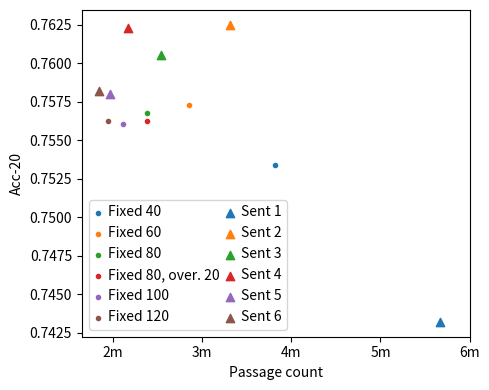

This chart was generated by the following Python code: (Note: this script raises an exception after producing the figure.)
#!/usr/bin/env python3

import sys
sys.path.append("src")
# import misc.plot_utils
import numpy as np
import matplotlib.pyplot as plt
from matplotlib import colors as mcolors

DATA = {
    "fixed040_cn": {"pcount": 3814169, "val_ip": 0.7533928571428572},
    "fixed060_cn": {"pcount": 2858954, "val_ip": 0.7573214285714286},
    "fixed080_cn": {"pcount": 2385695, "val_ip": 0.7567857142857143},
    "fixed080_over.20_cn": {"pcount": 2385695, "val_ip": 0.75625},
    "fixed100_cn": {"pcount": 2114151, "val_ip": 0.7560714285714286},
    "fixed120_cn": {"pcount": 1947229, "val_ip": 0.75625},
    "sent01_cn": {"pcount": 5665645, "val_ip": 0.7432142857142857},
    "sent02_cn": {"pcount": 3311972, "val_ip": 0.7625},
    "sent03_cn": {"pcount": 2542124, "val_ip": 0.7605357142857143},
    "sent04_cn": {"pcount": 2171949, "val_ip": 0.7623214285714286},
    "sent05_cn": {"pcount": 1965217, "val_ip": 0.7580357142857143},
    "sent06_cn": {"pcount": 1842948, "val_ip": 0.7582142857142857},
}
DATA_ACC20 = {
    "fixed040_cn": {"pcount": 3814169, "val_ip": 0.7533928571428572},
    "fixed060_cn": {"pcount": 2858954, "val_ip": 0.7573214285714286},
    "fixed080_cn": {"pcount": 2385695, "val_ip": 0.7567857142857143},
    "fixed080_over.20_cn": {"pcount": 2385695, "val_ip": 0.75625},
    "fixed100_cn": {"pcount": 2114151, "val_ip": 0.7560714285714286},
    "fixed120_cn": {"pcount": 1947229, "val_ip": 0.75625},
    "sent01_cn": {"pcount": 5665645, "val_ip": 0.7432142857142857},
    "sent02_cn": {"pcount": 3311972, "val_ip": 0.7625},
    "sent03_cn": {"pcount": 2542124, "val_ip": 0.7605357142857143},
    "sent04_cn": {"pcount": 2171949, "val_ip": 0.7623214285714286},
    "sent05_cn": {"pcount": 1965217, "val_ip": 0.7580357142857143},
    "sent06_cn": {"pcount": 1842948, "val_ip": 0.7582142857142857},
}

plt.figure(figsize=(5, 4))
ax = plt.gca()

COLOR_FIXED = list(mcolors.TABLEAU_COLORS)
COLOR_SENT = list(mcolors.TABLEAU_COLORS)


def get_style(name):
    style = {}
    if "fixed" in name:
        style["marker"] = "."
        style["color"] = COLOR_FIXED.pop(0)
    elif "sent" in name:
        style["marker"] = "^"
        style["color"] = COLOR_SENT.pop(0)
    return style


def mangle_name(name):
    name = name.replace("_cn", "")
    name = name.replace("fixed", "Fixed ")
    name = name.replace("_over.", ", over. ")
    name = name.replace("sent", "Sent ")
    name = name.replace(" 0", " ")
    return name


for name, vals in DATA.items():
    ax.scatter(
        vals["pcount"], vals["val_ip"],
        label=mangle_name(name), **get_style(name)
    )

ax.set_ylabel("Acc-20")
ax.set_xlabel("Passage count")
xpoints = np.arange(2*10**6, 6 * 10**6 + 1, 10**6)

plt.xticks(xpoints, [f"{x/(10**6):.0f}m" for x in xpoints])
plt.legend(
    ncol=2,
    loc="lower left",
    columnspacing=0.5, 
    handlelength=0.5,
    handletextpad=0.5,
)
plt.tight_layout()
plt.savefig("figures/split_intro.pdf")
plt.show()
